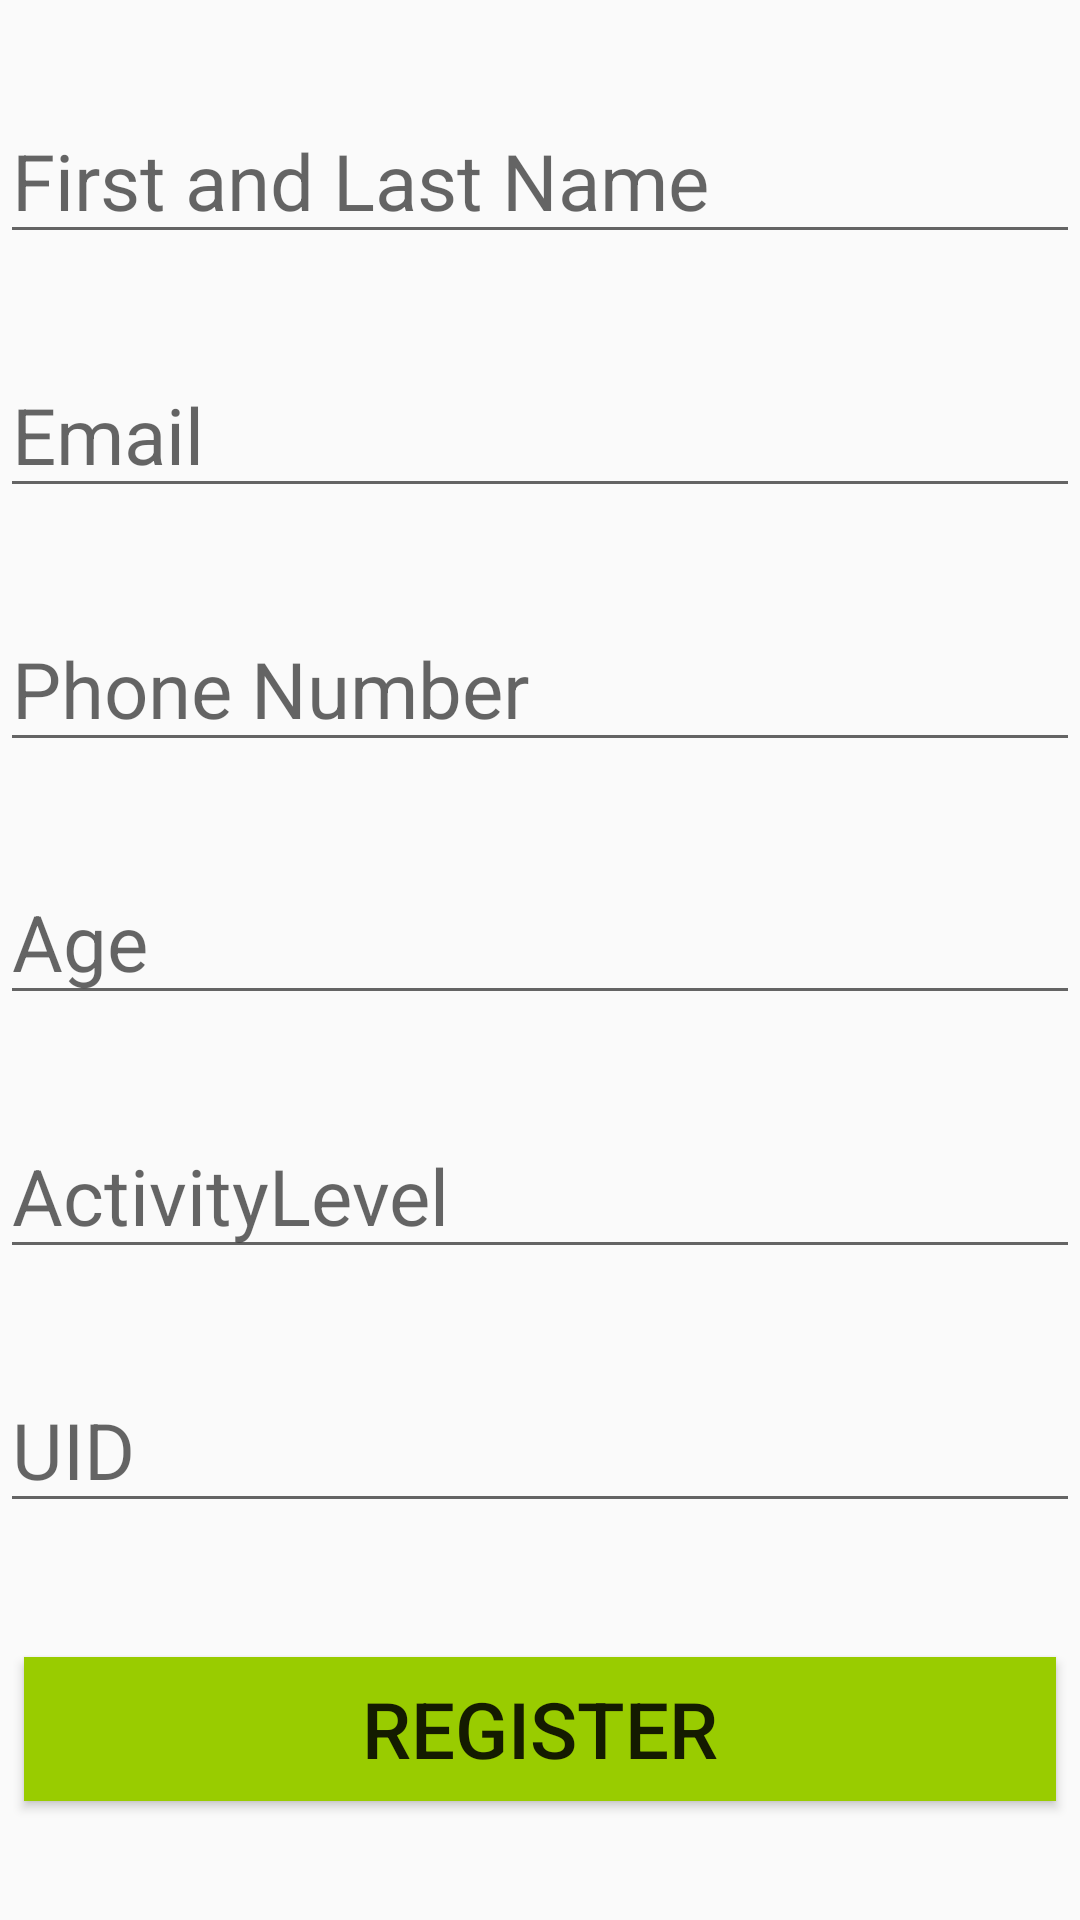

Here is an Android app screen rendered from its layout file. Give the layout XML and the strings, colors and styles it references.
<!-- AndroidManifest.xml: application theme AppTheme -->
<!-- res/layout/activity_demographics.xml -->
<?xml version="1.0" encoding="utf-8"?>
<android.support.constraint.ConstraintLayout xmlns:android="http://schemas.android.com/apk/res/android"
    xmlns:app="http://schemas.android.com/apk/res-auto"
    xmlns:tools="http://schemas.android.com/tools"
    android:layout_width="match_parent"
    android:layout_height="match_parent"
    tools:context="CKD.Android.Demographics"
    tools:layout_editor_absoluteY="81dp">

    <android.support.constraint.Guideline
        android:id="@+id/guideline2"
        android:layout_width="wrap_content"
        android:layout_height="wrap_content"
        android:orientation="horizontal"
        app:layout_constraintGuide_begin="20dp"
        android:textSize="26sp"/>

    <android.support.constraint.Guideline
        android:id="@+id/guideline3"
        android:layout_width="wrap_content"
        android:layout_height="wrap_content"
        android:orientation="horizontal"
        app:layout_constraintGuide_begin="20dp"
        />

    <EditText
        android:id="@+id/Demo_TF_Name"
        android:layout_width="0dp"
        android:layout_height="wrap_content"
        android:ems="10"
        android:hint="First and Last Name"
        android:inputType="textPersonName"
        app:layout_constraintBottom_toTopOf="@+id/Demo_TF_Email"
        app:layout_constraintEnd_toEndOf="parent"
        app:layout_constraintHorizontal_bias="0.5"
        app:layout_constraintStart_toStartOf="parent"
        app:layout_constraintTop_toTopOf="parent"
        android:textSize="26sp"/>

    <EditText
        android:id="@+id/Demo_TF_Email"
        android:layout_width="0dp"
        android:layout_height="wrap_content"
        android:ems="10"
        android:hint="Email"
        android:inputType="textEmailAddress"
        app:layout_constraintBottom_toTopOf="@+id/Demo_TF_Phone"
        app:layout_constraintEnd_toEndOf="parent"
        app:layout_constraintHorizontal_bias="0.5"
        app:layout_constraintStart_toStartOf="parent"
        app:layout_constraintTop_toBottomOf="@+id/Demo_TF_Name"
        android:textSize="26sp"/>

    <EditText
        android:id="@+id/Demo_TF_Phone"
        android:layout_width="0dp"
        android:layout_height="wrap_content"
        android:ems="10"
        android:hint="Phone Number"
        android:inputType="text|phone"
        app:layout_constraintBottom_toTopOf="@+id/Demo_TF_Age"
        app:layout_constraintEnd_toEndOf="parent"
        app:layout_constraintHorizontal_bias="0.5"
        app:layout_constraintStart_toStartOf="parent"
        app:layout_constraintTop_toBottomOf="@+id/Demo_TF_Email"
        android:textSize="26sp"/>

    <EditText
        android:id="@+id/Demo_TF_Age"
        android:layout_width="0dp"
        android:layout_height="wrap_content"
        android:ems="10"
        android:hint="Age"
        android:inputType="text"
        app:layout_constraintBottom_toTopOf="@+id/Demo_TF_ActivityL"
        app:layout_constraintEnd_toEndOf="parent"
        app:layout_constraintHorizontal_bias="0.5"
        app:layout_constraintStart_toStartOf="parent"
        app:layout_constraintTop_toBottomOf="@+id/Demo_TF_Phone"
        android:textSize="26sp"/>

    <EditText
        android:id="@+id/Demo_TF_ActivityL"
        android:layout_width="0dp"
        android:layout_height="wrap_content"
        android:ems="10"
        android:hint="ActivityLevel"
        android:inputType="text"
        app:layout_constraintBottom_toTopOf="@+id/Demo_TF_UID"
        app:layout_constraintEnd_toEndOf="parent"
        app:layout_constraintHorizontal_bias="0.5"
        app:layout_constraintStart_toStartOf="parent"
        app:layout_constraintTop_toBottomOf="@+id/Demo_TF_Age"
        android:textSize="26sp"/>

    <EditText
        android:id="@+id/Demo_TF_UID"
        android:layout_width="0dp"
        android:layout_height="wrap_content"
        android:layout_marginBottom="33dp"
        android:layout_marginTop="444dp"
        android:ems="10"
        android:hint="UID"
        android:inputType="text"
        app:layout_constraintBottom_toTopOf="@+id/Demo_Btn_Register"
        app:layout_constraintEnd_toEndOf="parent"
        app:layout_constraintHorizontal_bias="1.0"
        app:layout_constraintStart_toStartOf="parent"
        app:layout_constraintTop_toTopOf="parent"
        android:textSize="26sp"/>

    <Button
        android:id="@+id/Demo_Btn_Register"
        android:layout_width="0dp"
        android:layout_height="wrap_content"
        android:layout_marginBottom="28dp"
        android:layout_marginEnd="8dp"
        android:layout_marginStart="8dp"
        android:background="@android:color/holo_green_light"
        android:text="Register"
        app:layout_constraintBottom_toBottomOf="parent"
        app:layout_constraintEnd_toEndOf="parent"
        app:layout_constraintStart_toStartOf="parent"
        app:layout_constraintTop_toBottomOf="@+id/Demo_TF_UID"
        android:textSize="26sp"/>

</android.support.constraint.ConstraintLayout>
<!-- resources referenced by this layout -->
<resources>
  <style name="AppTheme" parent="Theme.AppCompat.Light.DarkActionBar">
          
          <item name="colorPrimary">@color/colorPrimary</item>
          <item name="colorPrimaryDark">@color/colorPrimaryDark</item>
          <item name="colorAccent">@color/colorAccent</item>
      </style>
  <color name="colorPrimary">#3f51b5</color>
  <color name="colorPrimaryDark">#303f9f</color>
  <color name="colorAccent">#FF4081</color>
</resources>
